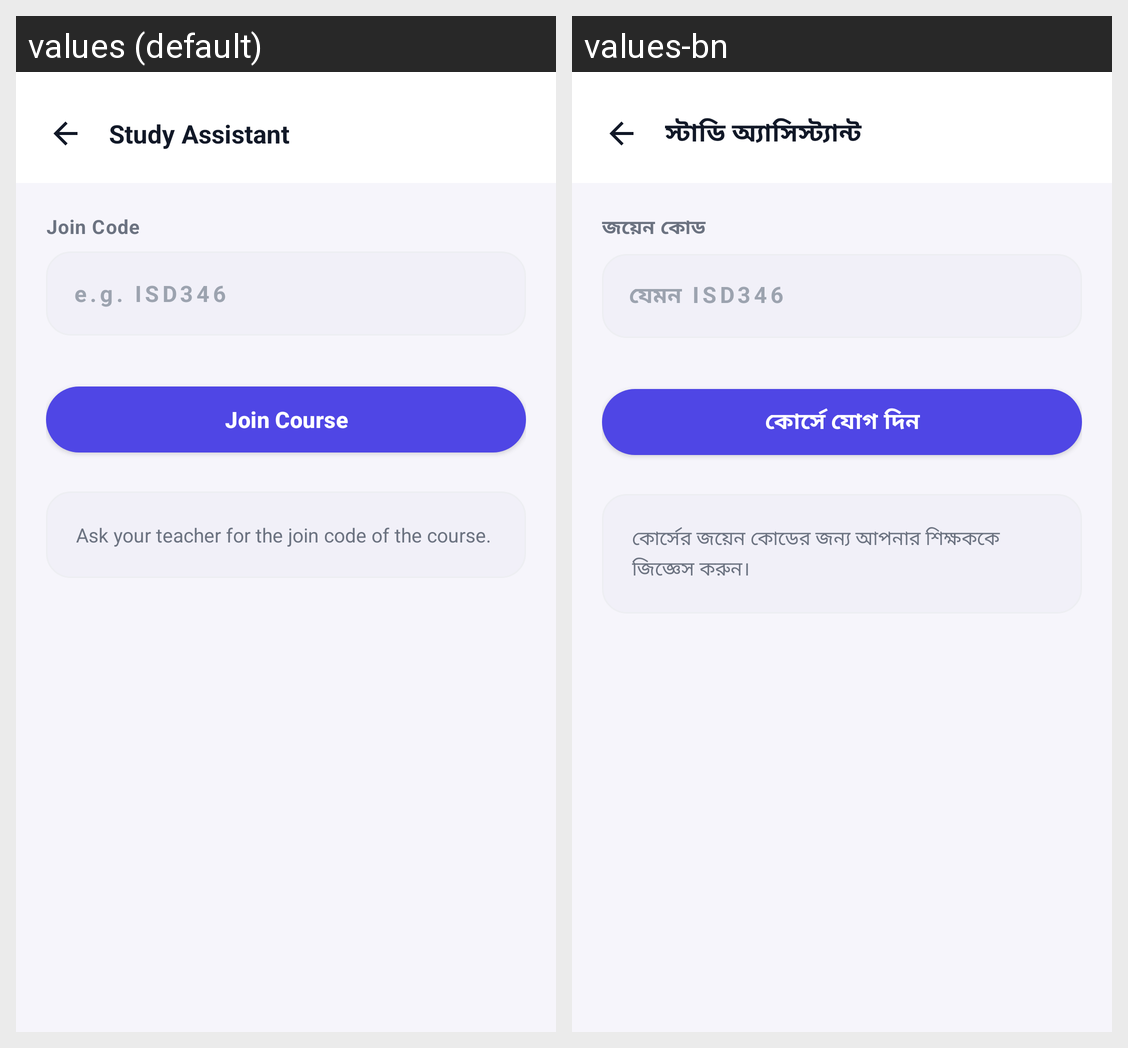

The same Android screen rendered under two of its app's locales, left to right. List the strings drawn on it with the default value and each locale's translation.
Android screen res/layout/activity_join_course.xml rendered under 2 locales, left to right: values (default), values-bn. Device: Nexus 5 (rendered at 1080×1920; each locale shown at half size, 540×960, under a caption strip naming it); theme Theme.StudyAssistant.
Strings drawn on this screen, with the default value and each locale's value (text and hints the layout hard-codes, and strings that could not be matched under every locale, appear in the picture but are not listed):

join_code
  values: Join Code
  values-bn: জয়েন কোড

join_code_hint
  values: e.g. ISD346
  values-bn: যেমন ISD346

join_course
  values: Join Course
  values-bn: কোর্সে যোগ দিন

join_hint
  values: Ask your teacher for the join code of the course.
  values-bn: কোর্সের জয়েন কোডের জন্য আপনার শিক্ষককে জিজ্ঞেস করুন।

app_name
  values: Study Assistant
  values-bn: স্টাডি অ্যাসিস্ট্যান্ট
